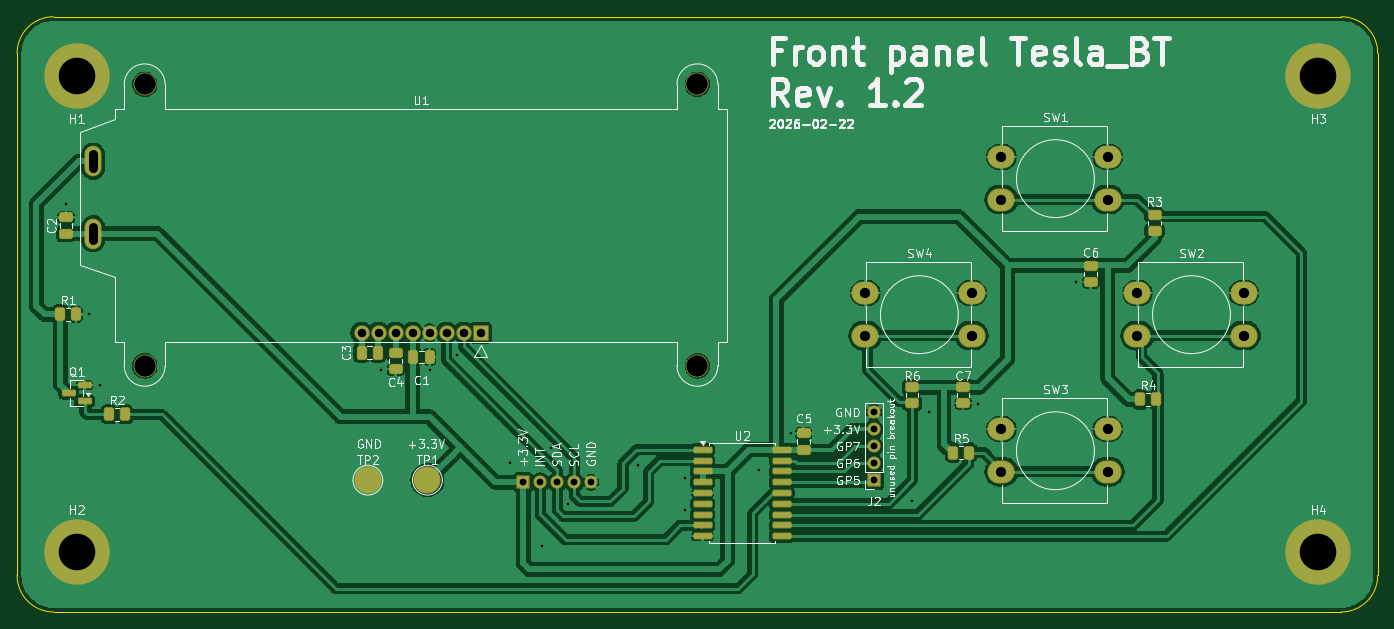
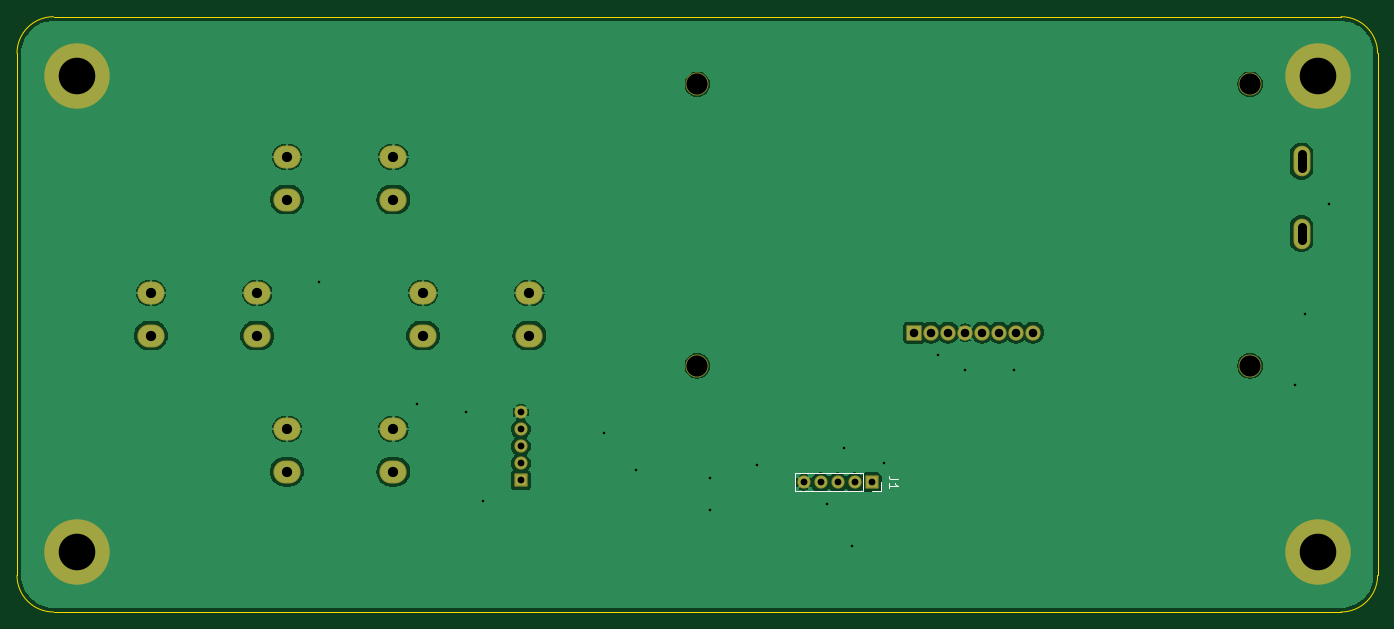
Circuit board: 11 layer files. Board 160.0 x 70.0 mm.
- bottom_copper: Front_Panel-B_Cu.gbl (63759 bytes)
- bottom_mask: Front_Panel-B_Mask.gbs (2983 bytes)
- paste: Front_Panel-B_Paste.gbp (453 bytes)
- bottom_silk: Front_Panel-B_Silkscreen.gbo (1351 bytes)
- outline: Front_Panel-Edge_Cuts.gm1 (985 bytes)
- top_copper: Front_Panel-F_Cu.gtl (132584 bytes)
- top_mask: Front_Panel-F_Mask.gts (5584 bytes)
- paste: Front_Panel-F_Paste.gtp (3477 bytes)
- top_silk: Front_Panel-F_Silkscreen.gto (81807 bytes)
- drill: Front_Panel-NPTH.drl (389 bytes)
- drill: Front_Panel-PTH.drl (1465 bytes)

=== bottom_copper: Front_Panel-B_Cu.gbl (63759 bytes, source omitted) ===
=== bottom_mask: Front_Panel-B_Mask.gbs (2983 bytes, source withheld) ===
=== paste: Front_Panel-B_Paste.gbp ===
%TF.GenerationSoftware,KiCad,Pcbnew,9.0.7*%
%TF.CreationDate,2026-02-22T13:23:50+01:00*%
%TF.ProjectId,Front_Panel,46726f6e-745f-4506-916e-656c2e6b6963,1.2*%
%TF.SameCoordinates,Original*%
%TF.FileFunction,Paste,Bot*%
%TF.FilePolarity,Positive*%
%FSLAX46Y46*%
G04 Gerber Fmt 4.6, Leading zero omitted, Abs format (unit mm)*
G04 Created by KiCad (PCBNEW 9.0.7) date 2026-02-22 13:23:50*
%MOMM*%
%LPD*%
G01*
G04 APERTURE LIST*
G04 APERTURE END LIST*
M02*

=== bottom_silk: Front_Panel-B_Silkscreen.gbo ===
%TF.GenerationSoftware,KiCad,Pcbnew,9.0.7*%
%TF.CreationDate,2026-02-22T13:23:50+01:00*%
%TF.ProjectId,Front_Panel,46726f6e-745f-4506-916e-656c2e6b6963,1.2*%
%TF.SameCoordinates,Original*%
%TF.FileFunction,Legend,Bot*%
%TF.FilePolarity,Positive*%
%FSLAX46Y46*%
G04 Gerber Fmt 4.6, Leading zero omitted, Abs format (unit mm)*
G04 Created by KiCad (PCBNEW 9.0.7) date 2026-02-22 13:23:50*
%MOMM*%
%LPD*%
G01*
G04 APERTURE LIST*
%ADD10C,0.150000*%
%ADD11C,0.120000*%
G04 APERTURE END LIST*
D10*
X124454819Y-126916666D02*
X125169104Y-126916666D01*
X125169104Y-126916666D02*
X125311961Y-126869047D01*
X125311961Y-126869047D02*
X125407200Y-126773809D01*
X125407200Y-126773809D02*
X125454819Y-126630952D01*
X125454819Y-126630952D02*
X125454819Y-126535714D01*
X125454819Y-127916666D02*
X125454819Y-127345238D01*
X125454819Y-127630952D02*
X124454819Y-127630952D01*
X124454819Y-127630952D02*
X124597676Y-127535714D01*
X124597676Y-127535714D02*
X124692914Y-127440476D01*
X124692914Y-127440476D02*
X124740533Y-127345238D01*
D11*
%TO.C,J1*%
X126440000Y-127250000D02*
X126440000Y-128310000D01*
X126440000Y-128310000D02*
X127500000Y-128310000D01*
X128500000Y-126190000D02*
X128500000Y-128310000D01*
X128500000Y-126190000D02*
X136560000Y-126190000D01*
X128500000Y-128310000D02*
X136560000Y-128310000D01*
X136560000Y-126190000D02*
X136560000Y-128310000D01*
%TD*%
M02*

=== outline: Front_Panel-Edge_Cuts.gm1 ===
%TF.GenerationSoftware,KiCad,Pcbnew,9.0.7*%
%TF.CreationDate,2026-02-22T13:23:50+01:00*%
%TF.ProjectId,Front_Panel,46726f6e-745f-4506-916e-656c2e6b6963,1.2*%
%TF.SameCoordinates,Original*%
%TF.FileFunction,Profile,NP*%
%FSLAX46Y46*%
G04 Gerber Fmt 4.6, Leading zero omitted, Abs format (unit mm)*
G04 Created by KiCad (PCBNEW 9.0.7) date 2026-02-22 13:23:50*
%MOMM*%
%LPD*%
G01*
G04 APERTURE LIST*
%TA.AperFunction,Profile*%
%ADD10C,0.050000*%
%TD*%
G04 APERTURE END LIST*
D10*
X223700000Y-142500000D02*
X72300000Y-142500000D01*
X72300000Y-72500000D02*
X223700000Y-72500000D01*
X72300000Y-142500000D02*
G75*
G02*
X68000000Y-138200000I0J4300000D01*
G01*
X223700000Y-72500000D02*
G75*
G02*
X228000000Y-76800000I0J-4300000D01*
G01*
X228000000Y-76800000D02*
X228000000Y-138200000D01*
X68000000Y-76800000D02*
G75*
G02*
X72300000Y-72500000I4300000J0D01*
G01*
X228000000Y-138200000D02*
G75*
G02*
X223700000Y-142500000I-4300000J0D01*
G01*
X68000000Y-138200000D02*
X68000000Y-76800000D01*
M02*

=== top_copper: Front_Panel-F_Cu.gtl (132584 bytes, source omitted) ===
=== top_mask: Front_Panel-F_Mask.gts ===
%TF.GenerationSoftware,KiCad,Pcbnew,9.0.7*%
%TF.CreationDate,2026-02-22T13:23:50+01:00*%
%TF.ProjectId,Front_Panel,46726f6e-745f-4506-916e-656c2e6b6963,1.2*%
%TF.SameCoordinates,Original*%
%TF.FileFunction,Soldermask,Top*%
%TF.FilePolarity,Negative*%
%FSLAX46Y46*%
G04 Gerber Fmt 4.6, Leading zero omitted, Abs format (unit mm)*
G04 Created by KiCad (PCBNEW 9.0.7) date 2026-02-22 13:23:50*
%MOMM*%
%LPD*%
G01*
G04 APERTURE LIST*
G04 Aperture macros list*
%AMRoundRect*
0 Rectangle with rounded corners*
0 $1 Rounding radius*
0 $2 $3 $4 $5 $6 $7 $8 $9 X,Y pos of 4 corners*
0 Add a 4 corners polygon primitive as box body*
4,1,4,$2,$3,$4,$5,$6,$7,$8,$9,$2,$3,0*
0 Add four circle primitives for the rounded corners*
1,1,$1+$1,$2,$3*
1,1,$1+$1,$4,$5*
1,1,$1+$1,$6,$7*
1,1,$1+$1,$8,$9*
0 Add four rect primitives between the rounded corners*
20,1,$1+$1,$2,$3,$4,$5,0*
20,1,$1+$1,$4,$5,$6,$7,0*
20,1,$1+$1,$6,$7,$8,$9,0*
20,1,$1+$1,$8,$9,$2,$3,0*%
G04 Aperture macros list end*
%ADD10RoundRect,0.298780X-0.313720X-0.501220X0.313720X-0.501220X0.313720X0.501220X-0.313720X0.501220X0*%
%ADD11RoundRect,0.298780X0.501220X-0.313720X0.501220X0.313720X-0.501220X0.313720X-0.501220X-0.313720X0*%
%ADD12RoundRect,0.300000X0.525000X-0.300000X0.525000X0.300000X-0.525000X0.300000X-0.525000X-0.300000X0*%
%ADD13RoundRect,0.200000X-0.925000X-0.200000X0.925000X-0.200000X0.925000X0.200000X-0.925000X0.200000X0*%
%ADD14O,3.200000X2.700000*%
%ADD15C,4.900000*%
%ADD16C,7.700000*%
%ADD17RoundRect,0.100000X0.675000X0.675000X-0.675000X0.675000X-0.675000X-0.675000X0.675000X-0.675000X0*%
%ADD18C,1.550000*%
%ADD19C,3.200000*%
%ADD20RoundRect,0.300000X0.300000X0.525000X-0.300000X0.525000X-0.300000X-0.525000X0.300000X-0.525000X0*%
%ADD21RoundRect,0.200000X0.637500X0.200000X-0.637500X0.200000X-0.637500X-0.200000X0.637500X-0.200000X0*%
%ADD22RoundRect,0.300000X-0.300000X-0.525000X0.300000X-0.525000X0.300000X0.525000X-0.300000X0.525000X0*%
%ADD23RoundRect,0.298780X-0.501220X0.313720X-0.501220X-0.313720X0.501220X-0.313720X0.501220X0.313720X0*%
%ADD24RoundRect,0.300000X-0.525000X0.300000X-0.525000X-0.300000X0.525000X-0.300000X0.525000X0.300000X0*%
%ADD25C,2.700000*%
%ADD26RoundRect,0.100000X-0.800000X-0.800000X0.800000X-0.800000X0.800000X0.800000X-0.800000X0.800000X0*%
%ADD27C,1.800000*%
%ADD28O,2.000000X3.600000*%
%ADD29RoundRect,0.100000X-0.675000X0.675000X-0.675000X-0.675000X0.675000X-0.675000X0.675000X0.675000X0*%
G04 APERTURE END LIST*
D10*
%TO.C,R2*%
X78837500Y-119250000D03*
X80662500Y-119250000D03*
%TD*%
D11*
%TO.C,R3*%
X201750000Y-97662500D03*
X201750000Y-95837500D03*
%TD*%
D12*
%TO.C,C5*%
X160500000Y-123400000D03*
X160500000Y-121500000D03*
%TD*%
D13*
%TO.C,U2*%
X148600000Y-123420000D03*
X148600000Y-124690000D03*
X148600000Y-125960000D03*
X148600000Y-127230000D03*
X148600000Y-128500000D03*
X148600000Y-129770000D03*
X148600000Y-131040000D03*
X148600000Y-132310000D03*
X148600000Y-133580000D03*
X157900000Y-133580000D03*
X157900000Y-132310000D03*
X157900000Y-131040000D03*
X157900000Y-129770000D03*
X157900000Y-128500000D03*
X157900000Y-127230000D03*
X157900000Y-125960000D03*
X157900000Y-124690000D03*
X157900000Y-123420000D03*
%TD*%
D14*
%TO.C,SW1*%
X183750000Y-89000000D03*
X196250000Y-89000000D03*
X183750000Y-94000000D03*
X196250000Y-94000000D03*
%TD*%
D15*
%TO.C,H2*%
X75000000Y-135500000D03*
D16*
X75000000Y-135500000D03*
%TD*%
D17*
%TO.C,J2*%
X168750000Y-127000000D03*
D18*
X168750000Y-125000000D03*
X168750000Y-123000000D03*
X168750000Y-121000000D03*
X168750000Y-119000000D03*
%TD*%
D10*
%TO.C,R4*%
X200087500Y-117500000D03*
X201912500Y-117500000D03*
%TD*%
%TO.C,R1*%
X73087500Y-107500000D03*
X74912500Y-107500000D03*
%TD*%
D14*
%TO.C,SW3*%
X183750000Y-121000000D03*
X196250000Y-121000000D03*
X183750000Y-126000000D03*
X196250000Y-126000000D03*
%TD*%
D19*
%TO.C,TP1*%
X116250000Y-127000000D03*
%TD*%
D20*
%TO.C,C3*%
X110400000Y-112000000D03*
X108500000Y-112000000D03*
%TD*%
D10*
%TO.C,R5*%
X178087500Y-123750000D03*
X179912500Y-123750000D03*
%TD*%
D21*
%TO.C,Q1*%
X75937500Y-117700000D03*
X75937500Y-115800000D03*
X74062500Y-116750000D03*
%TD*%
D22*
%TO.C,C1*%
X114600000Y-112500000D03*
X116500000Y-112500000D03*
%TD*%
D14*
%TO.C,SW4*%
X167750000Y-105000000D03*
X180250000Y-105000000D03*
X167750000Y-110000000D03*
X180250000Y-110000000D03*
%TD*%
D12*
%TO.C,C2*%
X73750000Y-98000000D03*
X73750000Y-96100000D03*
%TD*%
D23*
%TO.C,R6*%
X173250000Y-116087500D03*
X173250000Y-117912500D03*
%TD*%
D24*
%TO.C,C7*%
X179250000Y-116050000D03*
X179250000Y-117950000D03*
%TD*%
D15*
%TO.C,H1*%
X75000000Y-79500000D03*
D16*
X75000000Y-79500000D03*
%TD*%
D25*
%TO.C,U1*%
X83000000Y-80450000D03*
X83000000Y-113550000D03*
X148000000Y-80450000D03*
X148000000Y-113550000D03*
D26*
X122500000Y-109650000D03*
D27*
X120500000Y-109650000D03*
X118500000Y-109650000D03*
X116500000Y-109650000D03*
X114500000Y-109650000D03*
X112500000Y-109650000D03*
X110500000Y-109650000D03*
X108500000Y-109650000D03*
D28*
X76950000Y-98000000D03*
X76950000Y-89500000D03*
%TD*%
D15*
%TO.C,H3*%
X221000000Y-79500000D03*
D16*
X221000000Y-79500000D03*
%TD*%
D12*
%TO.C,C6*%
X194250000Y-103700000D03*
X194250000Y-101800000D03*
%TD*%
D15*
%TO.C,H4*%
X221000000Y-135500000D03*
D16*
X221000000Y-135500000D03*
%TD*%
D14*
%TO.C,SW2*%
X199750000Y-105000000D03*
X212250000Y-105000000D03*
X199750000Y-110000000D03*
X212250000Y-110000000D03*
%TD*%
D24*
%TO.C,C4*%
X112500000Y-112050000D03*
X112500000Y-113950000D03*
%TD*%
D19*
%TO.C,TP2*%
X109250000Y-127000000D03*
%TD*%
D29*
%TO.C,J1*%
X127500000Y-127250000D03*
D18*
X129500000Y-127250000D03*
X131500000Y-127250000D03*
X133500000Y-127250000D03*
X135500000Y-127250000D03*
%TD*%
M02*

=== paste: Front_Panel-F_Paste.gtp (3477 bytes, source withheld) ===
=== top_silk: Front_Panel-F_Silkscreen.gto (81807 bytes, source omitted) ===
=== drill: Front_Panel-NPTH.drl ===
M48
; DRILL file {KiCad 9.0.7} date 2026-02-22T13:23:54+0100
; FORMAT={-:-/ absolute / metric / decimal}
; #@! TF.CreationDate,2026-02-22T13:23:54+01:00
; #@! TF.GenerationSoftware,Kicad,Pcbnew,9.0.7
; #@! TF.FileFunction,NonPlated,1,2,NPTH
FMAT,2
METRIC
; #@! TA.AperFunction,NonPlated,NPTH,ComponentDrill
T1C2.500
%
G90
G05
T1
X83.0Y-80.45
X83.0Y-113.55
X148.0Y-80.45
X148.0Y-113.55
M30

=== drill: Front_Panel-PTH.drl ===
M48
; DRILL file {KiCad 9.0.7} date 2026-02-22T13:23:54+0100
; FORMAT={-:-/ absolute / metric / decimal}
; #@! TF.CreationDate,2026-02-22T13:23:54+01:00
; #@! TF.GenerationSoftware,Kicad,Pcbnew,9.0.7
; #@! TF.FileFunction,Plated,1,2,PTH
FMAT,2
METRIC
; #@! TA.AperFunction,Plated,PTH,ViaDrill
T1C0.300
; #@! TA.AperFunction,Plated,PTH,ComponentDrill
T2C0.800
; #@! TA.AperFunction,Plated,PTH,ComponentDrill
T3C1.000
; #@! TA.AperFunction,Plated,PTH,ComponentDrill
T4C1.200
; #@! TA.AperFunction,Plated,PTH,ComponentDrill
T5C4.300
%
G90
G05
T1
X73.75Y-94.5
X76.5Y-107.5
X77.75Y-115.75
X110.75Y-114.0
X116.5Y-114.0
X119.75Y-112.25
X126.0Y-125.0
X129.75Y-134.75
X130.75Y-123.25
X132.75Y-129.75
X141.0Y-125.25
X146.5Y-126.75
X146.5Y-130.5
X155.25Y-125.75
X159.0Y-121.5
X173.25Y-129.5
X175.25Y-119.0
X181.0Y-118.0
X192.5Y-103.75
T2
X127.5Y-127.25
X129.5Y-127.25
X131.5Y-127.25
X133.5Y-127.25
X135.5Y-127.25
X168.75Y-119.0
X168.75Y-121.0
X168.75Y-123.0
X168.75Y-125.0
X168.75Y-127.0
T3
X108.5Y-109.65
X110.5Y-109.65
X112.5Y-109.65
X114.5Y-109.65
X116.5Y-109.65
X118.5Y-109.65
X120.5Y-109.65
X122.5Y-109.65
T4
X167.75Y-105.0
X167.75Y-110.0
X180.25Y-105.0
X180.25Y-110.0
X183.75Y-89.0
X183.75Y-94.0
X183.75Y-121.0
X183.75Y-126.0
X196.25Y-89.0
X196.25Y-94.0
X196.25Y-121.0
X196.25Y-126.0
X199.75Y-105.0
X199.75Y-110.0
X212.25Y-105.0
X212.25Y-110.0
T5
X75.0Y-79.5
X75.0Y-135.5
X221.0Y-79.5
X221.0Y-135.5
T3
X76.95Y-88.7G85X76.95Y-90.3
G05
X76.95Y-97.2G85X76.95Y-98.8
G05
M30
